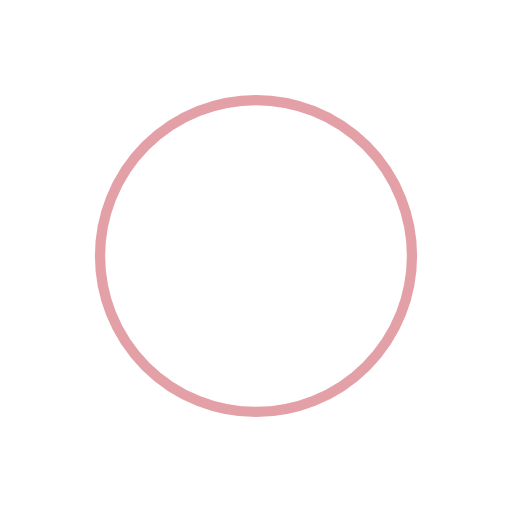
t = 0.00 s
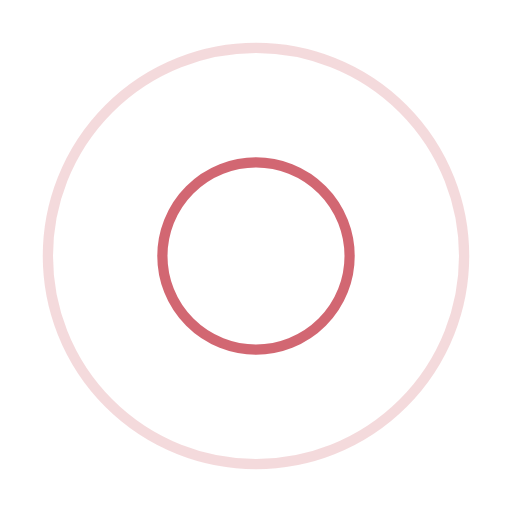
t = 0.21 s
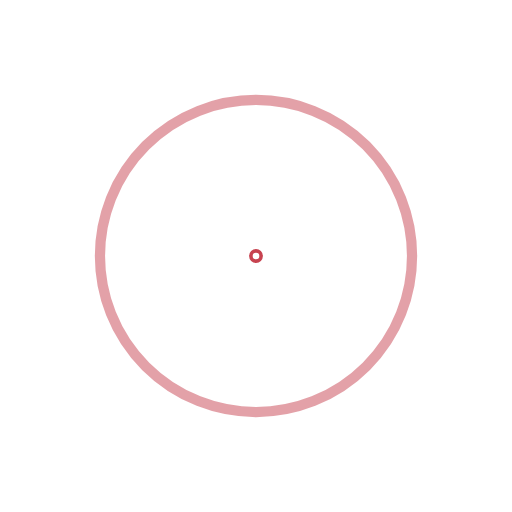
t = 0.42 s
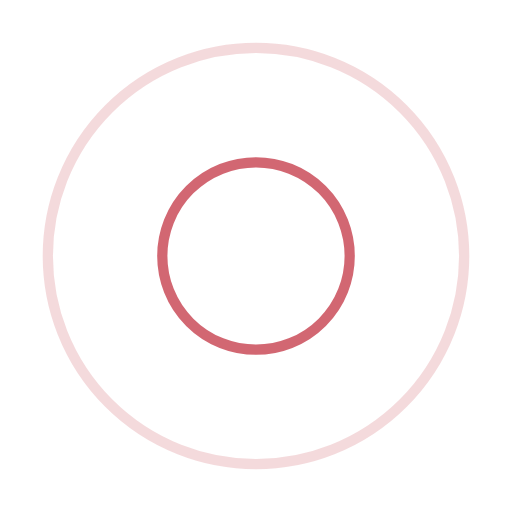
t = 0.64 s

The animated SVG that drew these frames (rendered in a browser with its animation timeline set to each time). Animation: 4 SMIL elements (animate=4); one cycle of 0.85 s, repeats indefinitely.

<?xml version="1.0" encoding="utf-8"?>
<svg xmlns="http://www.w3.org/2000/svg" xmlns:xlink="http://www.w3.org/1999/xlink" style="margin: auto; background: rgba(255, 255, 255, 0); display: block; shape-rendering: auto;" width="297px" height="297px" viewBox="0 0 100 100" preserveAspectRatio="xMidYMid">
<circle cx="50" cy="50" r="0" fill="none" stroke="#c74350" stroke-width="2">
  <animate attributeName="r" repeatCount="indefinite" dur="0.8474576271186439s" values="0;47" keyTimes="0;1" keySplines="0 0.2 0.8 1" calcMode="spline" begin="-0.42372881355932196s"></animate>
  <animate attributeName="opacity" repeatCount="indefinite" dur="0.8474576271186439s" values="1;0" keyTimes="0;1" keySplines="0.2 0 0.8 1" calcMode="spline" begin="-0.42372881355932196s"></animate>
</circle>
<circle cx="50" cy="50" r="0" fill="none" stroke="#c74350" stroke-width="2">
  <animate attributeName="r" repeatCount="indefinite" dur="0.8474576271186439s" values="0;47" keyTimes="0;1" keySplines="0 0.2 0.8 1" calcMode="spline"></animate>
  <animate attributeName="opacity" repeatCount="indefinite" dur="0.8474576271186439s" values="1;0" keyTimes="0;1" keySplines="0.2 0 0.8 1" calcMode="spline"></animate>
</circle>
<!-- [ldio] generated by https://loading.io/ --></svg>
